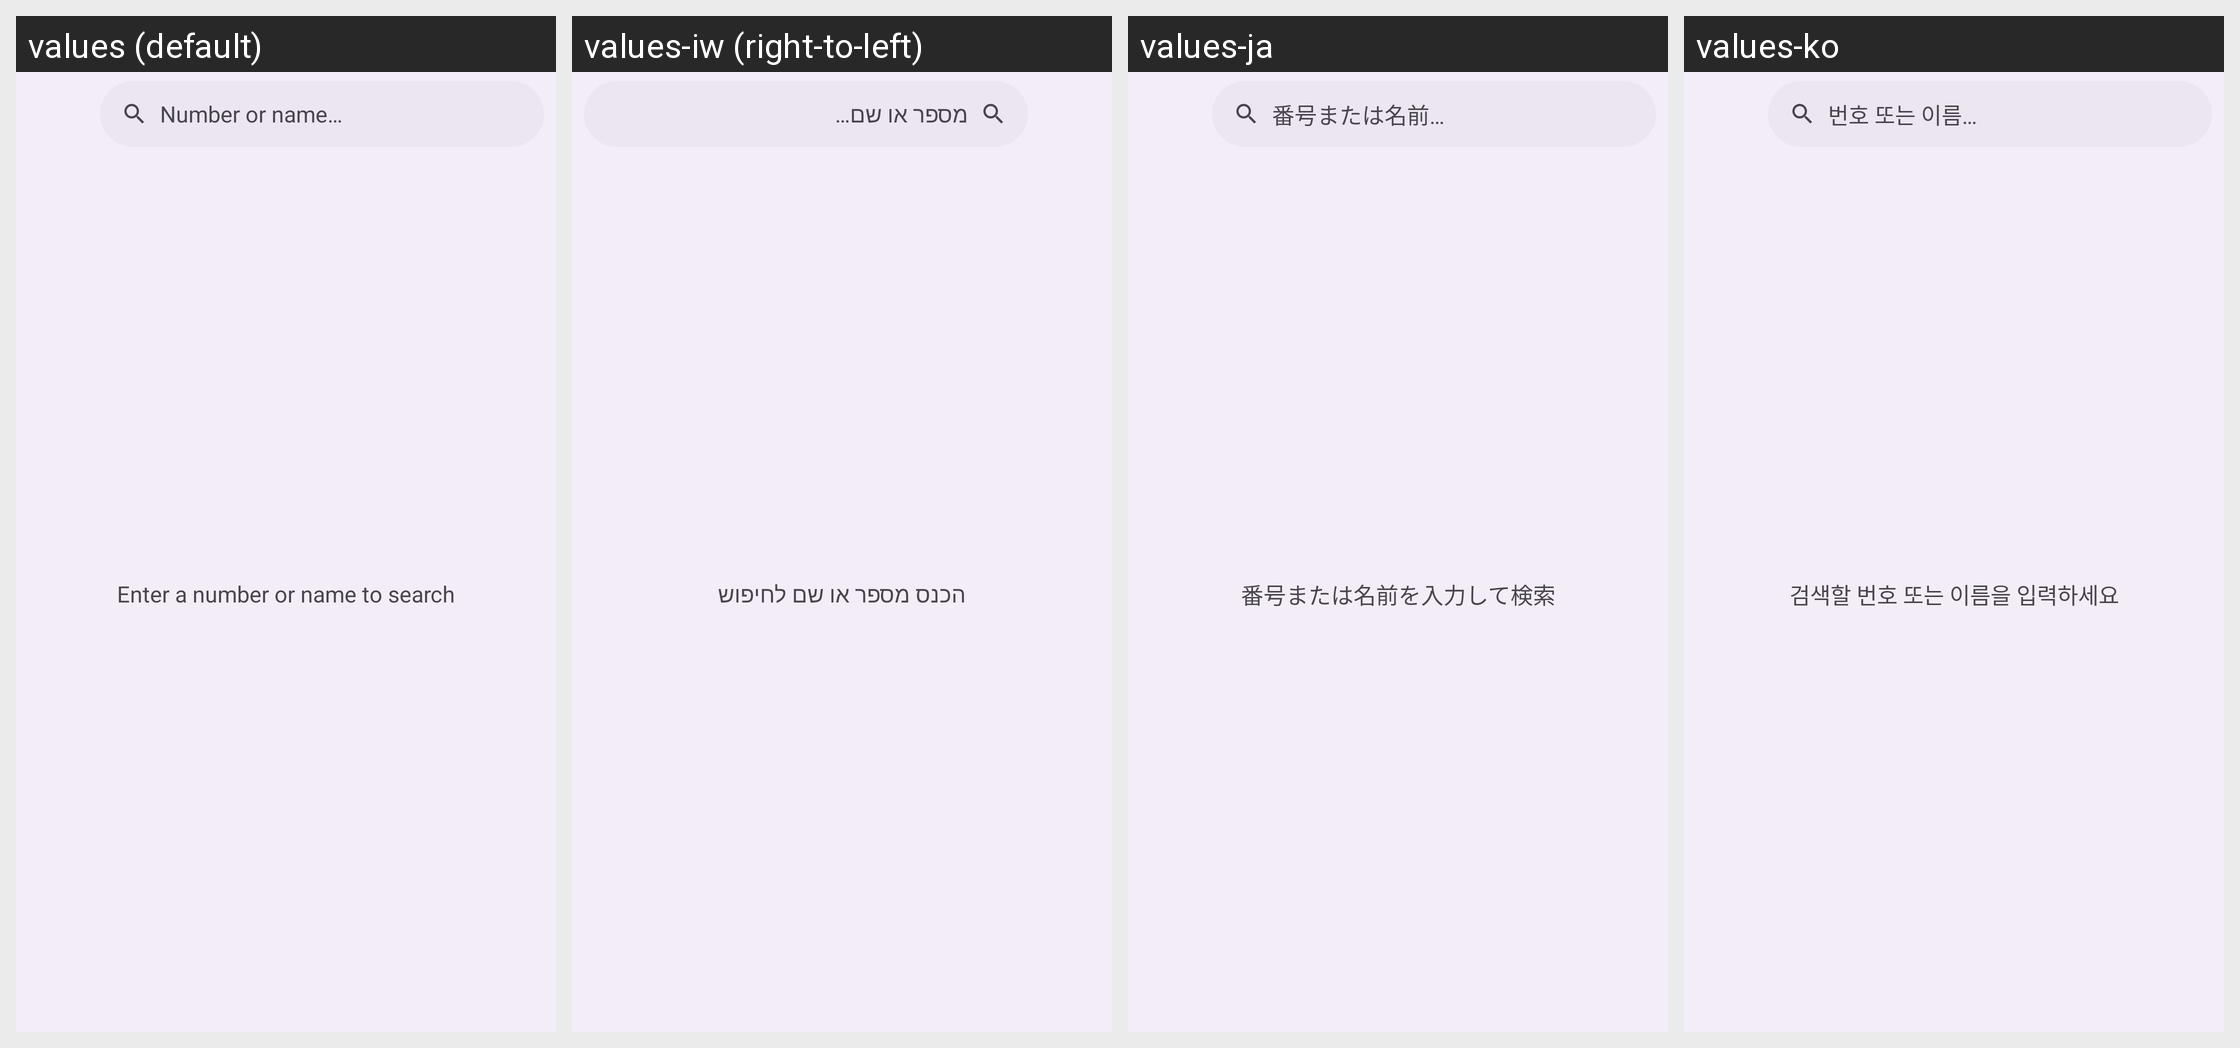

Translations of the strings shown on this Android screen, per locale in the grid:
Android screen res/layout/activity_call_log_search.xml rendered under 4 locales, left to right: values (default), values-iw (right-to-left), values-ja, values-ko. Device: Nexus 5 (rendered at 1080×1920; each locale shown at half size, 540×960, under a caption strip naming it); theme Theme.M5Dialer.
Other locales in the repository, not shown: values-ar, values-de, values-es, values-fr, values-hi, values-it, values-nl, values-pl, values-pt-rBR, values-ru, values-tr, values-zh-rCN.
Strings drawn on this screen, with the default value and each locale's value (text and hints the layout hard-codes, and strings that could not be matched under every locale, appear in the picture but are not listed):

search_calls_hint
  values: Number or name…
  values-iw: מספר או שם…
  values-ja: 番号または名前…
  values-ko: 번호 또는 이름…

search_calls_prompt
  values: Enter a number or name to search
  values-iw: הכנס מספר או שם לחיפוש
  values-ja: 番号または名前を入力して検索
  values-ko: 검색할 번호 또는 이름을 입력하세요
